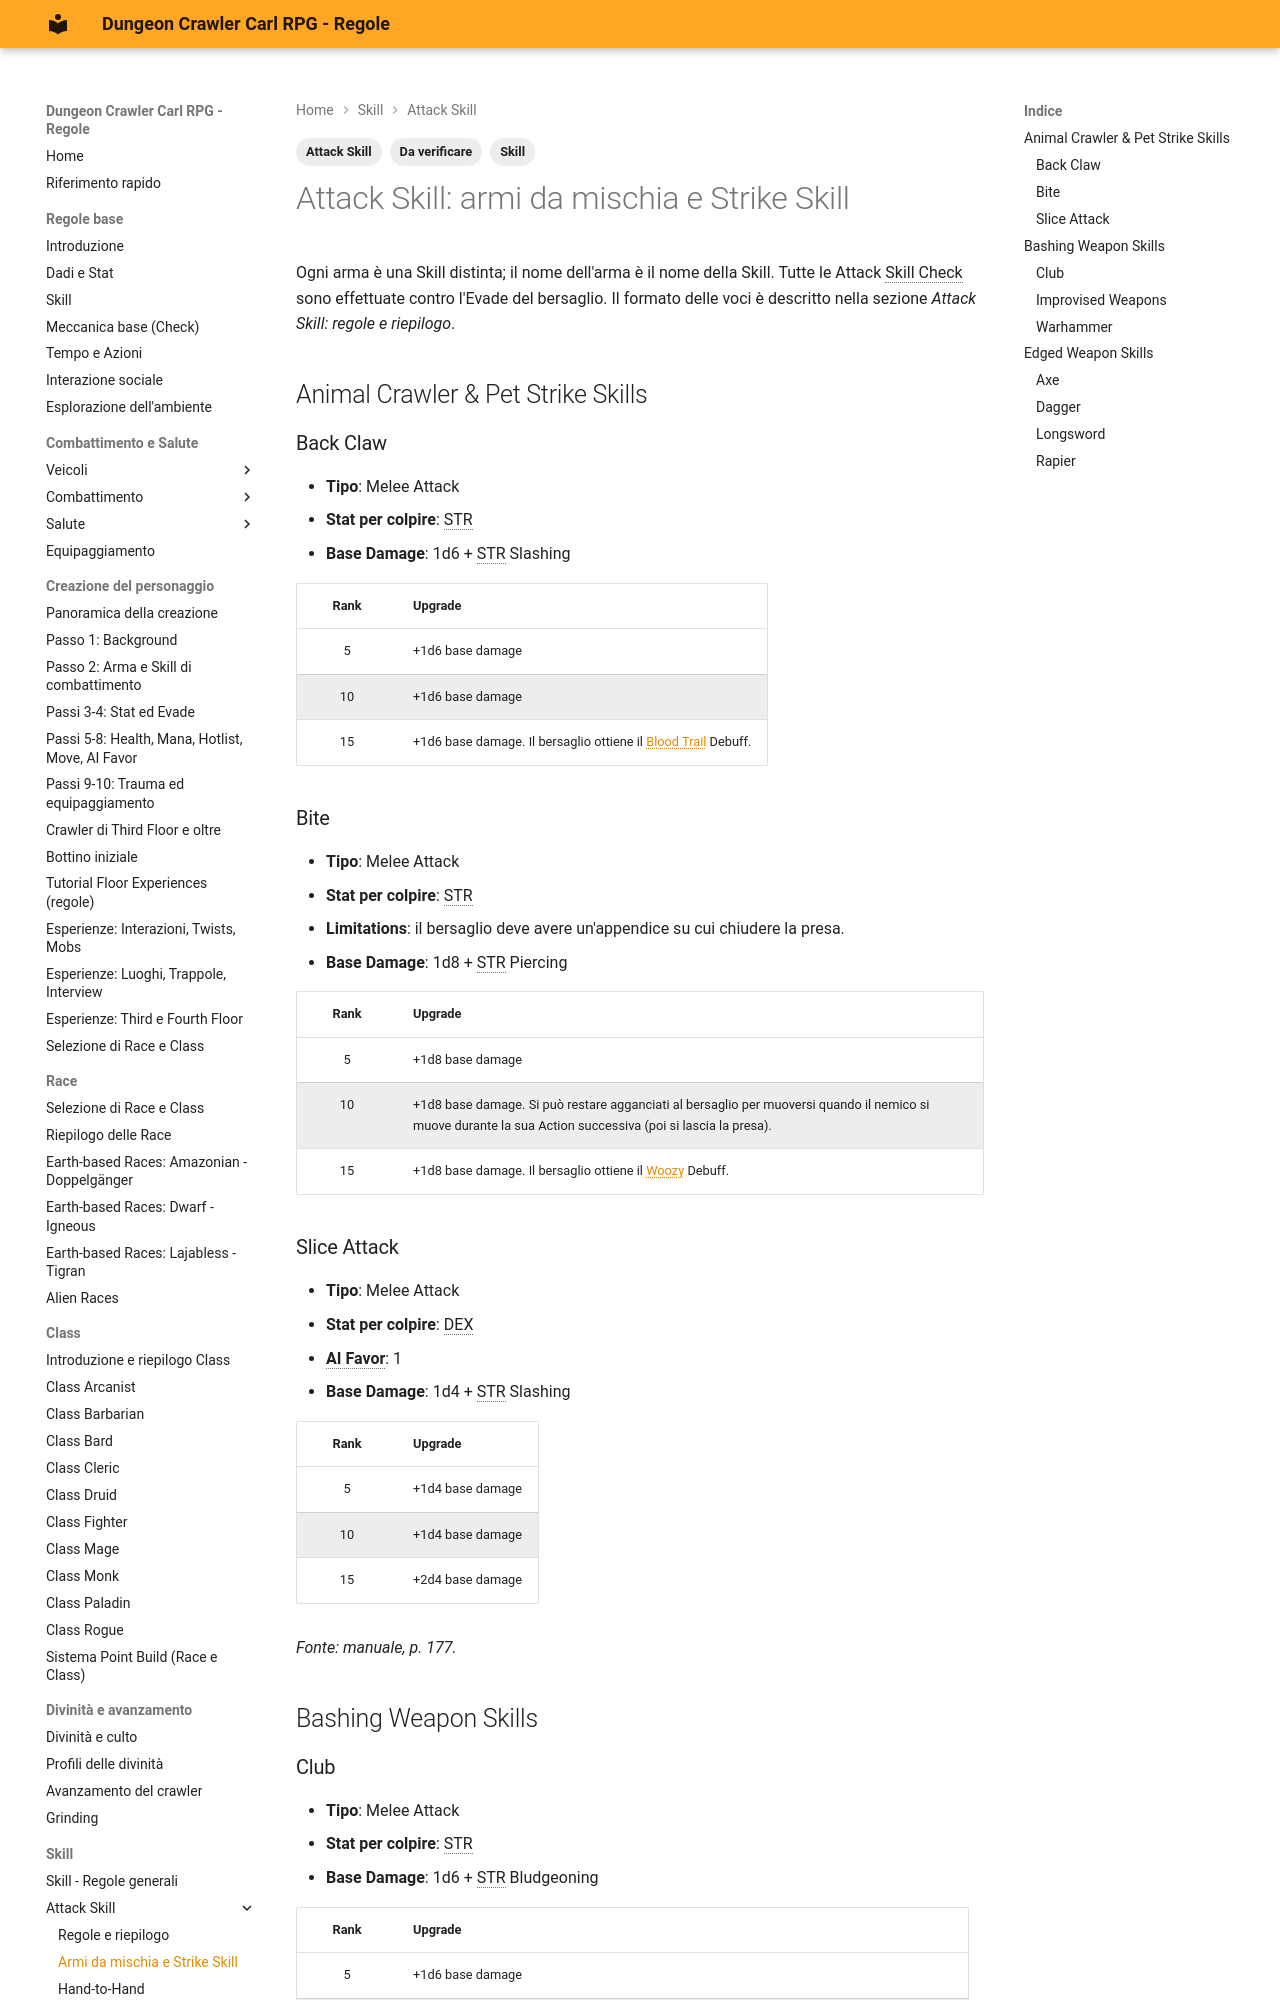

repository: canadese87/DCC · page: 08_skill/attack_armi_mischia/index.html · generator: mkdocs

---
tags:
  - Skill
  - Attack Skill
  - Da verificare
---

# Attack Skill: armi da mischia e Strike Skill

Ogni arma è una Skill distinta; il nome dell'arma è il nome della Skill. Tutte le Attack Skill Check sono effettuate contro l'Evade del bersaglio. Il formato delle voci è descritto nella sezione *Attack Skill: regole e riepilogo*.

## Animal Crawler & Pet Strike Skills

### Back Claw

- **Tipo**: Melee Attack
- **Stat per colpire**: STR
- **Base Damage**: 1d6 + STR Slashing

| Rank | Upgrade |
|:--:|---|
| 5 | +1d6 base damage |
| 10 | +1d6 base damage |
| 15 | +1d6 base damage. Il bersaglio ottiene il Blood Trail Debuff. |

### Bite

- **Tipo**: Melee Attack
- **Stat per colpire**: STR
- **Limitations**: il bersaglio deve avere un'appendice su cui chiudere la presa.
- **Base Damage**: 1d8 + STR Piercing

| Rank | Upgrade |
|:--:|---|
| 5 | +1d8 base damage |
| 10 | +1d8 base damage. Si può restare agganciati al bersaglio per muoversi quando il nemico si muove durante la sua Action successiva (poi si lascia la presa). |
| 15 | +1d8 base damage. Il bersaglio ottiene il Woozy Debuff. |

### Slice Attack

- **Tipo**: Melee Attack
- **Stat per colpire**: DEX
- **AI Favor**: 1
- **Base Damage**: 1d4 + STR Slashing

| Rank | Upgrade |
|:--:|---|
| 5 | +1d4 base damage |
| 10 | +1d4 base damage |
| 15 | +2d4 base damage |

*Fonte: manuale, p. 177.*

## Bashing Weapon Skills

### Club

- **Tipo**: Melee Attack
- **Stat per colpire**: STR
- **Base Damage**: 1d6 + STR Bludgeoning

| Rank | Upgrade |
|:--:|---|
| 5 | +1d6 base damage |
| 10 | +1d6 base damage. Il bersaglio ottiene il Woozy Debuff. |
| 15 | +1d6 base damage. Se il bersaglio perde almeno 3 Health Bar slot, ottiene il Take Down Debuff. |
